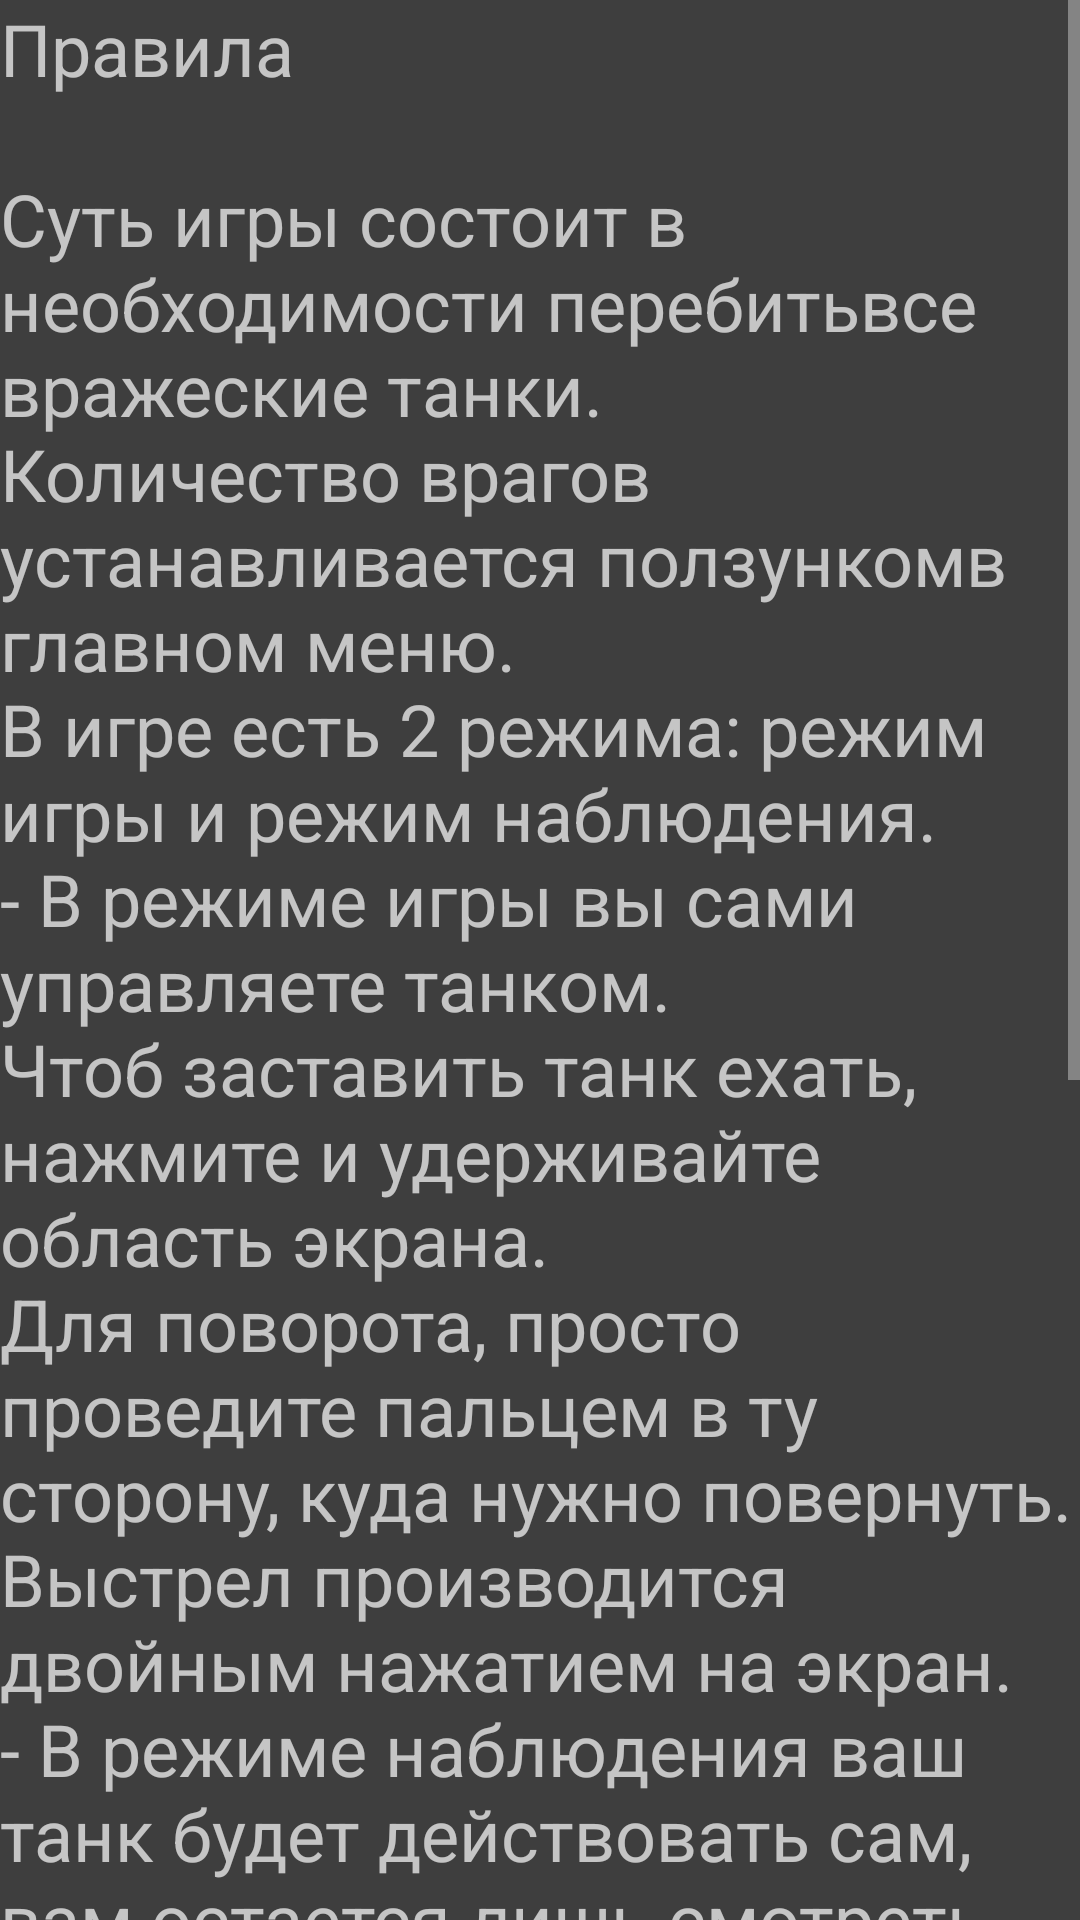

Produce the Android XML layout that renders to this screen, including the resource entries it uses.
<!-- AndroidManifest.xml: application theme Theme.Game -->
<!-- res/layout/activity_rules.xml -->
<?xml version="1.0" encoding="utf-8"?>
<androidx.constraintlayout.widget.ConstraintLayout xmlns:android="http://schemas.android.com/apk/res/android"
    xmlns:app="http://schemas.android.com/apk/res-auto"
    xmlns:tools="http://schemas.android.com/tools"
    android:layout_width="match_parent"
    android:layout_height="match_parent"
    android:background="@color/field_bcg"
    tools:context=".RulesActivity">

    <ScrollView
        android:id="@+id/scrollView2"
        android:layout_width="0dp"
        android:layout_height="0dp"
        app:layout_constraintBottom_toBottomOf="parent"
        app:layout_constraintEnd_toEndOf="parent"
        app:layout_constraintStart_toStartOf="parent"
        app:layout_constraintTop_toTopOf="parent">

        <LinearLayout
            android:layout_width="match_parent"
            android:layout_height="match_parent"
            android:orientation="vertical">

            <TextView
                android:id="@+id/textView"
                android:layout_width="match_parent"
                android:layout_height="match_parent"
                android:text="@string/rules"
                android:textAlignment="viewStart"
                android:textSize="24sp" />
        </LinearLayout>
    </ScrollView>

</androidx.constraintlayout.widget.ConstraintLayout>
<!-- resources referenced by this layout -->
<resources>
  <color name="field_bcg">#3E3E3E</color>
  <string name="rules">Правила\n\nСуть игры состоит в необходимости "перебить" все вражеские танки.\nКоличество врагов устанавливается "ползунком" в главном меню.\nВ игре есть 2 режима: режим игры и режим наблюдения.\n- В режиме игры вы сами управляете танком.\nЧтоб заставить танк ехать, нажмите и удерживайте область экрана.\nДля поворота, просто проведите пальцем в ту сторону, куда нужно повернуть.\nВыстрел производится двойным нажатием на экран.\n- В режиме наблюдения ваш танк будет действовать сам, вам остается лишь смотреть за ходом боя.\n\nКнопка паузы так же открывает меню редактирования уровня, где можно строить карту по-своему.\nKарту так же можно сохранить для последующих запусков.\nЗдесь же можно перезапустить игру, нажав соответствующую кнопку.\n\nДвойной "клик" по танку игрока изменит внешний вид танка\n\nУдачи!
      </string>
  <style name="Theme.Game" parent="Theme.MaterialComponents.NoActionBar">
          
          <item name="colorPrimary">@color/purple_500</item>
          <item name="colorPrimaryVariant">@color/purple_700</item>
          <item name="colorOnPrimary">@color/white</item>
          
          <item name="colorSecondary">@color/teal_200</item>
          <item name="colorSecondaryVariant">@color/teal_700</item>
          <item name="colorOnSecondary">@color/black</item>
          
          <item name="android:statusBarColor">#303030</item>
          
      </style>
  <color name="purple_500">#FF6200EE</color>
  <color name="purple_700">#FF3700B3</color>
  <color name="white">#FFFFFFFF</color>
  <color name="teal_200">#FF03DAC5</color>
  <color name="teal_700">#FF018786</color>
  <color name="black">#FF000000</color>
</resources>
